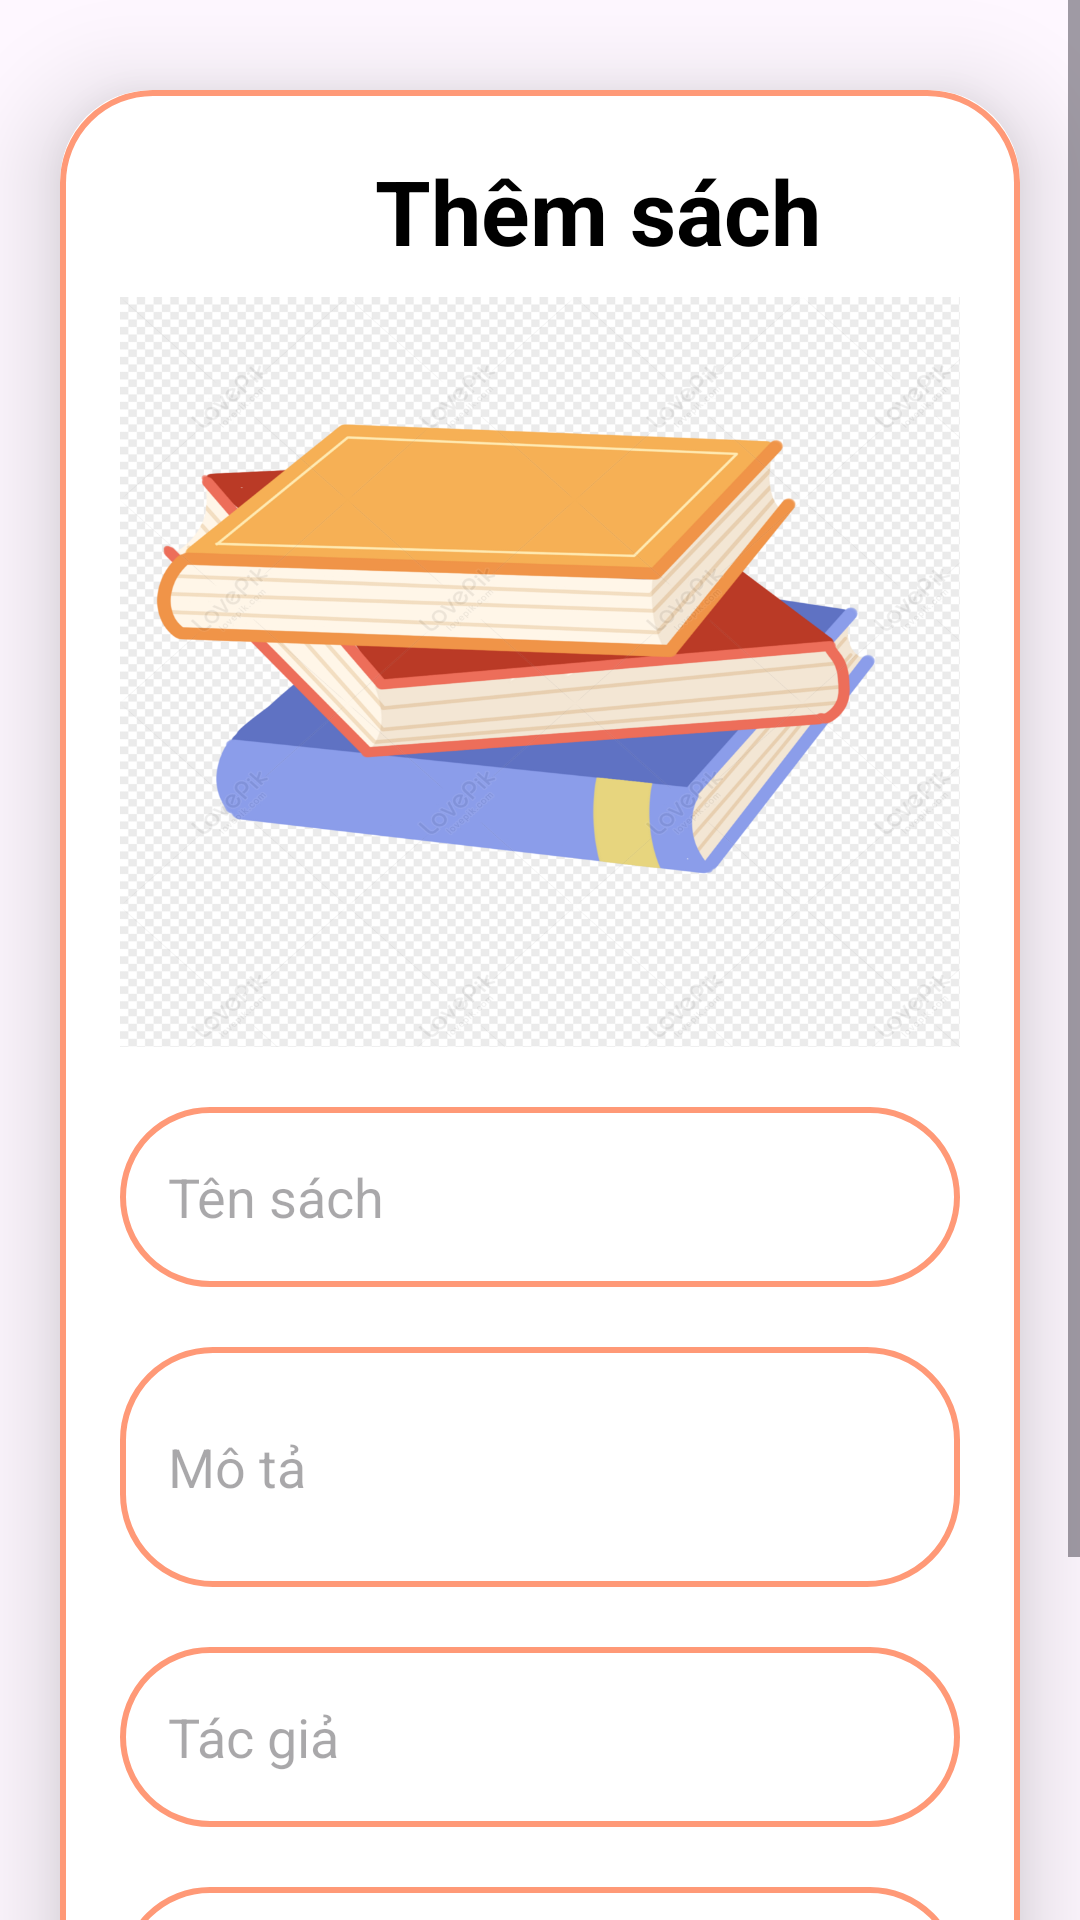

The Android layout XML behind this screen, and the referenced resources:
<!-- AndroidManifest.xml: application theme Theme.ThuVienJack -->
<!-- res/layout/activity_upload_book.xml -->
<?xml version="1.0" encoding="utf-8"?>
<ScrollView
    xmlns:android="http://schemas.android.com/apk/res/android"
    xmlns:app="http://schemas.android.com/apk/res-auto"
    xmlns:tools="http://schemas.android.com/tools"
    android:layout_width="match_parent"
    android:layout_height="match_parent"
    android:orientation="vertical"
    tools:context=".UploadBookActivity">
    <androidx.cardview.widget.CardView
        android:layout_width="match_parent"
        android:layout_height="wrap_content"
        android:layout_marginTop="30dp"
        android:layout_marginEnd="20dp"
        android:layout_marginStart="20dp"
        app:cardCornerRadius="30dp"
        app:cardElevation="20dp">

        <LinearLayout
            android:layout_width="match_parent"
            android:layout_height="wrap_content"
            android:layout_gravity="center_vertical"
            android:background="@drawable/orange_border"
            android:orientation="vertical"
            android:padding="20dp">

            <LinearLayout
                android:layout_width="match_parent"
                android:layout_height="39dp"
                android:orientation="horizontal">

                <ImageView
                    android:id="@+id/backArrowUpload"
                    android:layout_width="39dp"
                    android:layout_height="match_parent"
                    android:src="@drawable/arrow_ic" />

                <TextView
                    android:layout_width="match_parent"
                    android:layout_height="match_parent"
                    android:text="Thêm sách"
                    android:textAlignment="center"
                    android:textColor="@color/black"
                    android:textSize="30sp"
                    android:textStyle="bold" />
            </LinearLayout>


            <ImageView
                android:id="@+id/uploadImage"
                android:layout_width="match_parent"
                android:layout_height="250dp"
                android:layout_marginTop="10dp"
                android:scaleType="fitXY"
                android:src="@drawable/book" />

            <EditText
                android:id="@+id/uploadTopic"
                android:layout_width="match_parent"
                android:layout_height="60dp"
                android:layout_marginTop="20dp"
                android:background="@drawable/orange_border"
                android:gravity="start|center_vertical"
                android:hint="Tên sách"
                android:padding="16dp"
                android:textColor="@color/black" />

            <EditText
                android:id="@+id/uploadDesc"
                android:layout_width="match_parent"
                android:layout_height="80dp"
                android:layout_marginTop="20dp"
                android:background="@drawable/orange_border"
                android:gravity="start|center_vertical"
                android:hint="Mô tả"
                android:padding="16dp"
                android:textColor="@color/black" />

            <EditText
                android:id="@+id/uploadAuthor"
                android:layout_width="match_parent"
                android:layout_height="60dp"
                android:layout_marginTop="20dp"
                android:background="@drawable/orange_border"
                android:gravity="start|center_vertical"
                android:hint="Tác giả"
                android:padding="16dp"
                android:textColor="@color/black" />

            <EditText
                android:id="@+id/uploadCate"
                android:layout_width="match_parent"
                android:layout_height="60dp"
                android:layout_marginTop="20dp"
                android:background="@drawable/orange_border"
                android:gravity="start|center_vertical"
                android:hint="Thể loại"
                android:padding="16dp"
                android:textColor="@color/black" />

            <Button
                android:id="@+id/btnSave"
                android:layout_width="match_parent"
                android:layout_height="60dp"
                android:layout_marginTop="20dp"
                android:text="Thêm sách"
                android:textColor="@color/black"
                android:textSize="18sp" />


        </LinearLayout>
    </androidx.cardview.widget.CardView>


</ScrollView>
<!-- resources referenced by this layout -->
<resources>
  <color name="black">#FF000000</color>
  <!-- drawable book: png bitmap (drawable, 379651 bytes) -->
  <!-- drawable orange_border (drawable) -->
  <?xml version="1.0" encoding="utf-8"?>
  <shape xmlns:android="http://schemas.android.com/apk/res/android"
      android:shape="rectangle">
  <stroke android:color="@color/orange2"
      android:width="2dp"/>
      <corners android:radius="30dp"/>
  </shape>
  <style name="Theme.ThuVienJack" parent="Base.Theme.ThuVienJack" />
  <color name="orange2">#ff9977</color>
  <style name="Base.Theme.ThuVienJack" parent="Theme.Material3.DayNight.NoActionBar">
          
          
      </style>
</resources>
